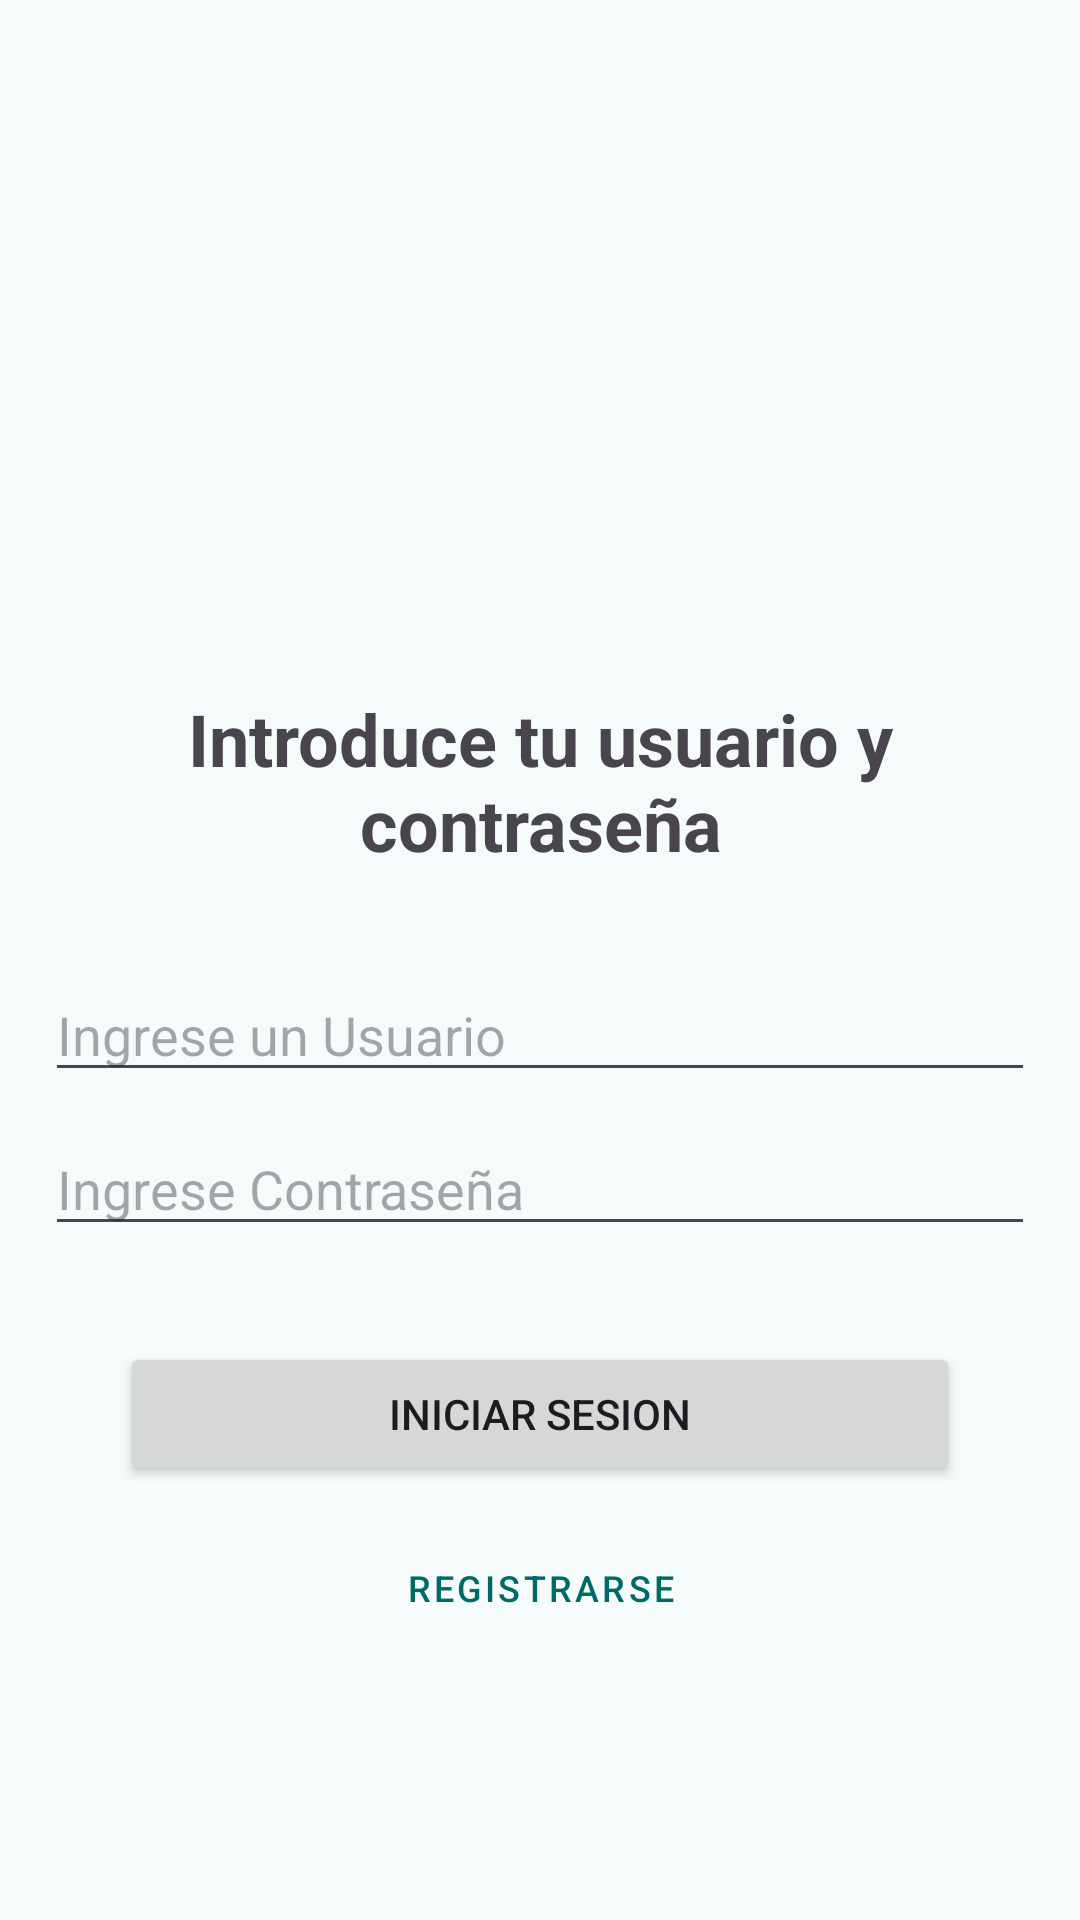

Reconstruct the res/layout file that produces this screen, plus the resources it refers to.
<!-- AndroidManifest.xml: application theme Theme.IberoAplicacionProject -->
<!-- res/layout/activity_logueocliente.xml -->
<?xml version="1.0" encoding="utf-8"?>
<androidx.constraintlayout.widget.ConstraintLayout xmlns:android="http://schemas.android.com/apk/res/android"
    xmlns:app="http://schemas.android.com/apk/res-auto"
    xmlns:tools="http://schemas.android.com/tools"
    android:layout_width="match_parent"
    android:layout_height="match_parent"
    tools:context=".LoginActivity">

    <TextView
        android:id="@+id/iniciarDecorativo"
        android:layout_width="match_parent"
        android:layout_height="wrap_content"
        android:layout_marginStart="32dp"
        android:layout_marginTop="230dp"
        android:layout_marginEnd="32dp"
        android:bufferType="normal"
        android:text="Introduce tu usuario y contraseña"
        android:textAlignment="center"
        android:textSize="24sp"
        android:textStyle="bold"
        android:typeface="normal"
        app:layout_constraintEnd_toEndOf="parent"
        app:layout_constraintStart_toStartOf="parent"
        app:layout_constraintTop_toTopOf="parent"
        tools:ignore="MissingConstraints" />
    <EditText
        android:id="@+id/textUserEdit"
        android:layout_width="match_parent"
        android:layout_height="wrap_content"
        android:layout_marginStart="15dp"
        android:layout_marginTop="32dp"
        android:layout_marginEnd="15dp"
        android:ems="10"
        android:inputType="text"
        android:singleLine="false"
        android:hint="Ingrese un Usuario"
        app:layout_constraintEnd_toEndOf="parent"
        app:layout_constraintStart_toStartOf="parent"
        app:layout_constraintTop_toBottomOf="@+id/iniciarDecorativo" />

    <EditText
        android:id="@+id/textPassEdit"
        android:layout_width="match_parent"
        android:layout_height="wrap_content"
        android:layout_marginStart="15dp"
        android:layout_marginTop="10dp"
        android:layout_marginEnd="15dp"
        android:ems="10"
        android:inputType="textPassword"
        android:singleLine="false"
        android:hint="Ingrese Contraseña"
        app:layout_constraintEnd_toEndOf="parent"
        app:layout_constraintStart_toStartOf="parent"
        app:layout_constraintTop_toBottomOf="@+id/textUserEdit" />

    <Button
        android:id="@+id/buttonSignIn"
        android:layout_width="match_parent"
        android:layout_height="wrap_content"
        android:layout_marginStart="40dp"
        android:layout_marginTop="32dp"
        android:layout_marginEnd="40dp"
        android:text="Iniciar Sesion"
        app:layout_constraintEnd_toEndOf="parent"
        app:layout_constraintStart_toStartOf="parent"
        app:layout_constraintTop_toBottomOf="@+id/textPassEdit"
        tools:ignore="MissingConstraints" />

    <Button
        android:id="@+id/buttonSignUp"
        style="@style/Widget.MaterialComponents.Button.TextButton"
        android:layout_width="match_parent"
        android:layout_height="wrap_content"
        android:layout_marginStart="15dp"
        android:layout_marginTop="10dp"
        android:layout_marginEnd="15dp"
        android:text="Registrarse"
        android:textSize="12sp"
        app:layout_constraintEnd_toEndOf="parent"
        app:layout_constraintStart_toStartOf="parent"
        app:layout_constraintTop_toBottomOf="@+id/buttonSignIn" />

    <Button
        android:id="@+id/olvidePass"
        style="@style/Widget.MaterialComponents.Button.TextButton"
        android:layout_width="match_parent"
        android:layout_height="wrap_content"
        android:layout_marginStart="15dp"
        android:layout_marginTop="180dp"
        android:layout_marginEnd="15dp"
        android:layout_marginBottom="3dp"
        android:text="¿Has olvidado la contraseña?"
        android:textColor="@android:color/background_dark"
        android:textSize="12sp"
        app:layout_constraintBottom_toBottomOf="parent"
        app:layout_constraintEnd_toEndOf="parent"
        app:layout_constraintHorizontal_bias="1.0"
        app:layout_constraintStart_toStartOf="parent"
        app:layout_constraintTop_toBottomOf="@+id/buttonSignIn" />

    <ImageButton
        android:id="@+id/imageButtonBack"
        android:layout_width="wrap_content"
        android:layout_height="wrap_content"
        android:layout_marginStart="3dp"
        android:layout_marginTop="3dp"
        android:background="#00FFFFFF"
        app:layout_constraintStart_toStartOf="parent"
        app:layout_constraintTop_toTopOf="parent"
        app:srcCompat="@drawable/icons8_izquierda_50" />


</androidx.constraintlayout.widget.ConstraintLayout>
<!-- resources referenced by this layout -->
<resources>
  <style name="Theme.IberoAplicacionProject" parent="Base.Theme.IberoAplicacionProject" />
  <color name="md_theme_primary">#006A69</color>
  <color name="md_theme_onPrimary">#E1DCDC</color>
  <color name="md_theme_primaryContainer">#9CF1F0</color>
  <color name="md_theme_onPrimaryContainer">#002020</color>
  <color name="md_theme_secondary">#4A6362</color>
  <color name="md_theme_onSecondary">#FFFFFF</color>
  <color name="md_theme_secondaryContainer">#CCE8E7</color>
  <color name="md_theme_onSecondaryContainer">#051F1F</color>
  <color name="md_theme_tertiary">#4B607C</color>
  <color name="md_theme_onTertiary">#FFFFFF</color>
  <color name="md_theme_tertiaryContainer">#D3E4FF</color>
  <color name="md_theme_onTertiaryContainer">#041C35</color>
  <color name="md_theme_error">#BA1A1A</color>
  <color name="md_theme_onError">#FFFFFF</color>
  <color name="md_theme_errorContainer">#FFDAD6</color>
  <color name="md_theme_onErrorContainer">#410002</color>
  <color name="md_theme_background">#F4FBFA</color>
  <color name="md_theme_onBackground">#161D1D</color>
  <color name="md_theme_surface">#F4FBFA</color>
  <color name="md_theme_onSurface">#161D1D</color>
  <color name="md_theme_surfaceVariant">#DAE5E4</color>
  <color name="md_theme_onSurfaceVariant">#3F4948</color>
  <color name="md_theme_outline">#6F7978</color>
  <color name="md_theme_outlineVariant">#BEC9C8</color>
  <color name="md_theme_inverseSurface">#2B3231</color>
  <color name="md_theme_inverseOnSurface">#ECF2F1</color>
  <color name="md_theme_inversePrimary">#80D5D3</color>
  <color name="md_theme_primaryFixed">#9CF1F0</color>
  <color name="md_theme_onPrimaryFixed">#002020</color>
  <color name="md_theme_primaryFixedDim">#80D5D3</color>
  <color name="md_theme_onPrimaryFixedVariant">#00504F</color>
  <color name="md_theme_secondaryFixed">#CCE8E7</color>
  <color name="md_theme_onSecondaryFixed">#051F1F</color>
  <color name="md_theme_secondaryFixedDim">#B0CCCB</color>
  <color name="md_theme_onSecondaryFixedVariant">#324B4B</color>
  <color name="md_theme_tertiaryFixed">#D3E4FF</color>
  <color name="md_theme_onTertiaryFixed">#041C35</color>
  <color name="md_theme_tertiaryFixedDim">#B2C8E8</color>
  <color name="md_theme_onTertiaryFixedVariant">#334863</color>
  <color name="md_theme_surfaceDim">#D5DBDA</color>
  <color name="md_theme_surfaceBright">#F4FBFA</color>
  <color name="md_theme_surfaceContainerLowest">#FFFFFF</color>
  <color name="md_theme_surfaceContainerLow">#EFF5F4</color>
  <color name="md_theme_surfaceContainer">#E9EFEE</color>
  <color name="md_theme_surfaceContainerHigh">#E3E9E8</color>
  <color name="md_theme_surfaceContainerHighest">#DDE4E3</color>
</resources>
